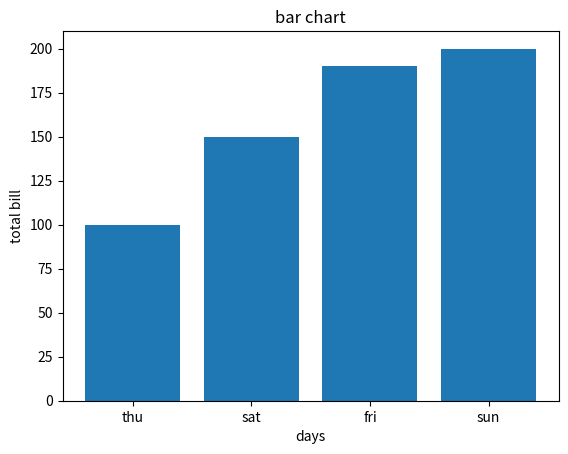

Recreate this plot in Python.
import matplotlib.pyplot as plt
x=['thu','sat','fri','sun']
y=[100,150,190,200]

plt.bar(x,y)
plt.title("bar chart")
plt.xlabel("days")
plt.ylabel("total bill")
plt.show()
